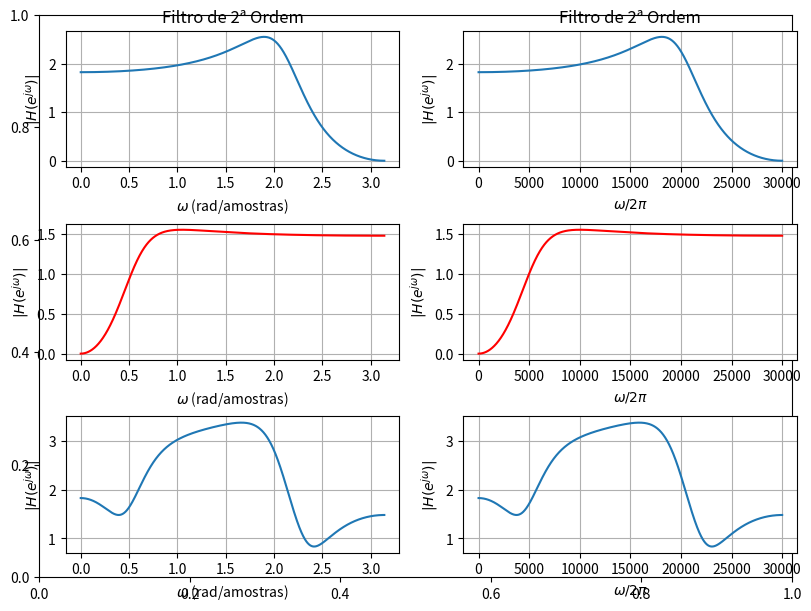

Python code for this plot:
# -*- coding: utf-8 -*-
"""
Created on Mon Jun 29 21:57:52 2026

@author: Ricardo Alexandre
"""

import numpy as np
import matplotlib.pyplot as plt
from scipy.signal import freqz

pi = np.pi

# parâmetros dos polos
r = 0.7

# Frequências
fs = 60000

f1 = 5000
f2 = 20000

# rad/segundos
Omega_1 = 2*pi*f1
Omega_2 = 2*pi*f2

# rad/amostras
w1 = 2*pi*(f1/fs)
w2 = 2*pi*(f2/fs)
print(w1)
print(w2)

# Passa-baixas
m_baixa1 = -2*r*np.cos(w2)
m_baixa2 = r**2
print(m_baixa1)

# Passa-alta
m_alta1 = -2*r*np.cos(w1)
m_alta2 = r**2
print(m_alta1)

# coeficientes do passa baixa
num1 = [1, 2, 1]
den1 = [1, m_baixa1, m_baixa2]

# coeficientes do passa-alta
num2 = [1, -2, 1]
den2 = [1, m_alta1, m_alta2]

# resposta em frequência passa-baixa
w1, H1 = freqz(num1, den1, 2048)

# resposta em frequência passa-alta
w2, H2 = freqz(num2, den2, 2048)

H3 = H1 + H2


figure, ax = plt.subplots(figsize=(8,6), layout="constrained")
spec = figure.add_gridspec(nrows=3, ncols=2)

# eix1 = plt.subplot(3, 2, 1)
eix1 = figure.add_subplot(spec[0, 0])
eix1.plot(w1, np.abs(H1))
# eix1.plot(w2, np.abs(H2))
eix1.set_xlabel(r'$\omega$ (rad/amostras)')
eix1.set_ylabel(r'$|H(e^{j\omega})|$')
eix1.set_title('Filtro de 2ª Ordem')
eix1.grid(True)

# eix2 = plt.subplot(3, 2, 3)
eix2 = figure.add_subplot(spec[1, 0])
eix2.plot(w2, np.abs(H2), color='r')
eix2.set_xlabel(r'$\omega$ (rad/amostras)')
eix2.set_ylabel(r'$|H(e^{j\omega})|$')
eix2.grid(True)

# eix3 = plt.subplot(3, 2, 5)
eix3 = figure.add_subplot(spec[2, 0])
eix3.plot(w1, np.abs(H3))
eix3.set_xlabel(r'$\omega$ (rad/amostras)')
eix3.set_ylabel(r'$|H(e^{j\omega})|$')
eix3.grid(True)

# eix4 = plt.subplot(3, 2, 2)
eix4 = figure.add_subplot(spec[0, 1])
eix4.plot(fs*w1/(2*pi), np.abs(H1))
# eix4.plot(w2, np.abs(H2))
eix4.set_xlabel(r'$\omega/2\pi$')
eix4.set_ylabel(r'$|H(e^{j\omega})|$')
eix4.set_title('Filtro de 2ª Ordem')
eix4.grid(True)

# eix5 = plt.subplot(3, 2, 4)
eix5 = figure.add_subplot(spec[1, 1])
eix5.plot(fs*w2/(2*pi), np.abs(H2), color='r')
eix5.set_xlabel(r'$\omega/2\pi$')
eix5.set_ylabel(r'$|H(e^{j\omega})|$')
eix5.grid(True)

# eix6 = plt.subplot(3, 2, 6)
eix6 = figure.add_subplot(spec[2, 1])
eix6.plot(fs*w1/(2*pi), np.abs(H3))
eix6.set_xlabel(r'$\omega/2\pi$')
eix6.set_ylabel(r'$|H(e^{j\omega})|$')
eix6.grid(True)

plt.show()
